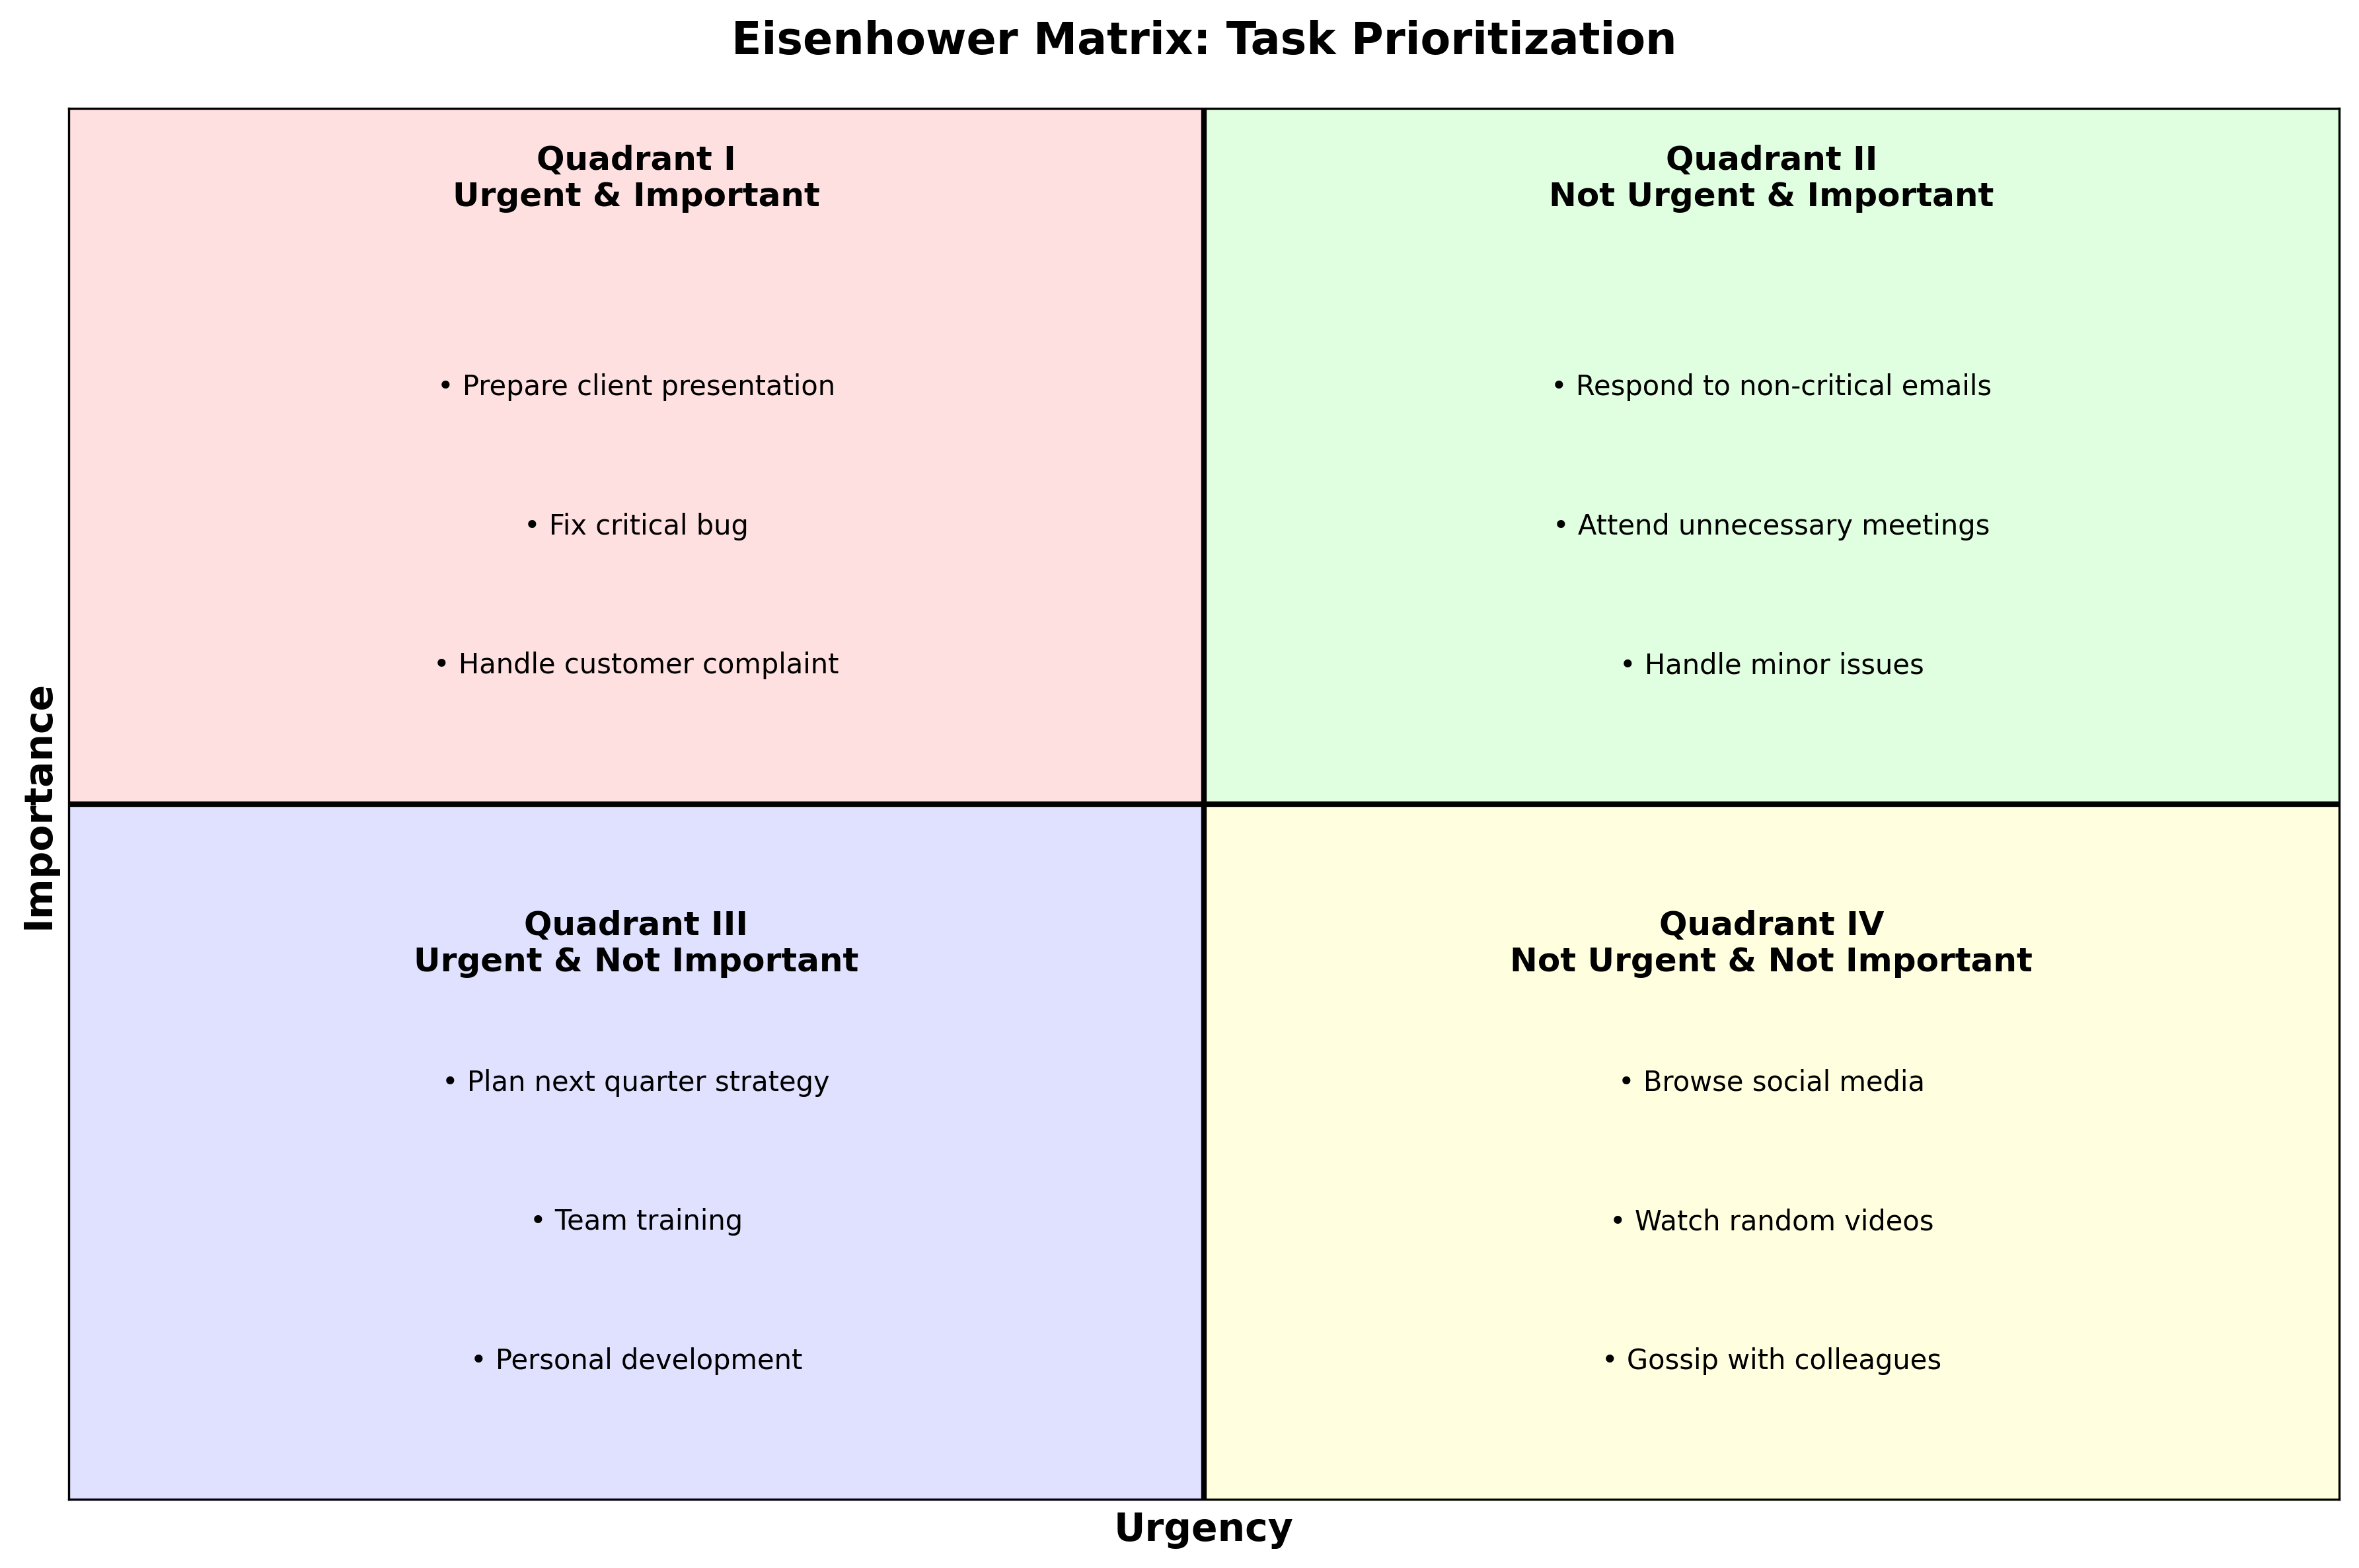

Reproduce this figure in Python.
#%%
import matplotlib.pyplot as plt
import numpy as np

# Sample tasks for each quadrant
tasks = {
    'Quadrant I (Urgent & Important)': [
        'Prepare client presentation',
        'Fix critical bug',
        'Handle customer complaint'
    ],
    'Quadrant II (Not Urgent & Important)': [
        'Plan next quarter strategy',
        'Team training',
        'Personal development'
    ],
    'Quadrant III (Urgent & Not Important)': [
        'Respond to non-critical emails',
        'Attend unnecessary meetings',
        'Handle minor issues'
    ],
    'Quadrant IV (Not Urgent & Not Important)': [
        'Browse social media',
        'Watch random videos',
        'Gossip with colleagues'
    ]
}

# Create figure and axis
fig, ax = plt.subplots(figsize=(12, 8))

# Draw the matrix lines
ax.axvline(x=0.5, color='black', linestyle='-', linewidth=2)
ax.axhline(y=0.5, color='black', linestyle='-', linewidth=2)

# Set axis limits and remove ticks
ax.set_xlim(0, 1)
ax.set_ylim(0, 1)
ax.set_xticks([])
ax.set_yticks([])

# Add quadrant labels with adjusted positions
ax.text(0.25, 0.95, 'Quadrant I\nUrgent & Important', 
        ha='center', va='center', fontsize=12, fontweight='bold')
ax.text(0.75, 0.95, 'Quadrant II\nNot Urgent & Important', 
        ha='center', va='center', fontsize=12, fontweight='bold')
ax.text(0.25, 0.40, 'Quadrant III\nUrgent & Not Important', 
        ha='center', va='center', fontsize=12, fontweight='bold')
ax.text(0.75, 0.40, 'Quadrant IV\nNot Urgent & Not Important', 
        ha='center', va='center', fontsize=12, fontweight='bold')

# Add tasks to each quadrant
y_positions = [0.7, 0.65, 0.6]  # Adjusted vertical positions for tasks
for i, (quadrant, task_list) in enumerate(tasks.items()):
    x = 0.25 if i < 2 else 0.75
    y_start = 0.8 if i % 2 == 0 else 0.3
    
    for j, task in enumerate(task_list):
        y = y_start - j * 0.1
        ax.text(x, y, f'• {task}', ha='center', va='center', fontsize=10)

# Add axis labels
ax.set_xlabel('Urgency', fontsize=14, fontweight='bold')
ax.set_ylabel('Importance', fontsize=14, fontweight='bold')

# Add title
plt.title('Eisenhower Matrix: Task Prioritization', fontsize=16, fontweight='bold', pad=20)

# Add color to quadrants
ax.fill_between([0, 0.5], [0.5, 0.5], [1, 1], color='#FF9999', alpha=0.3)  # Q1
ax.fill_between([0.5, 1], [0.5, 0.5], [1, 1], color='#99FF99', alpha=0.3)  # Q2
ax.fill_between([0, 0.5], [0, 0], [0.5, 0.5], color='#9999FF', alpha=0.3)  # Q3
ax.fill_between([0.5, 1], [0, 0], [0.5, 0.5], color='#FFFF99', alpha=0.3)  # Q4

# Adjust layout and save
plt.tight_layout()
plt.savefig('eisenhower_matrix.png', dpi=300, bbox_inches='tight')
plt.show() 
# %%
